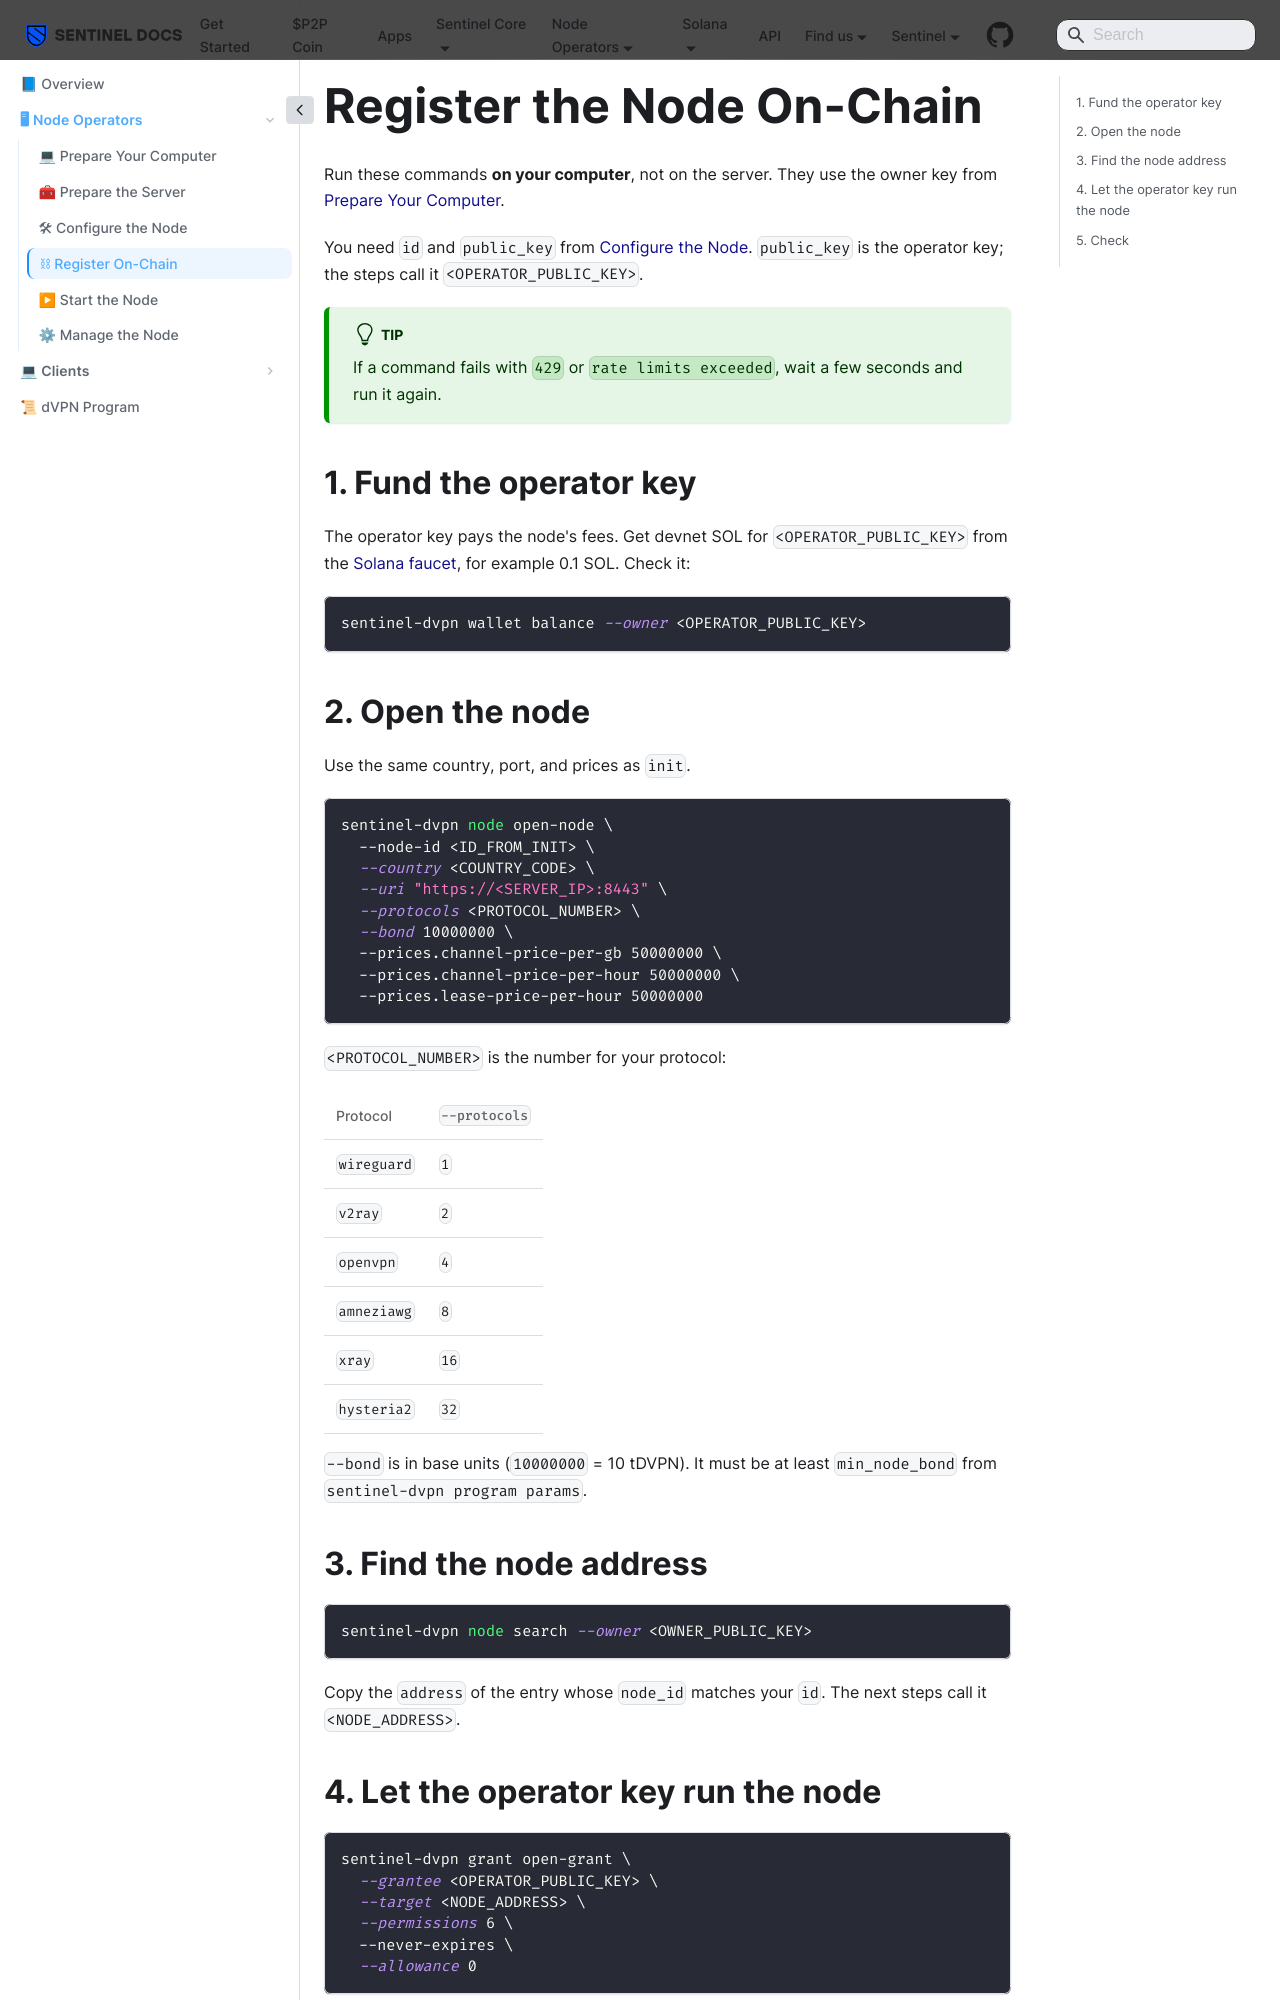

repository: sentinel-official/docs · page: solana/node-operators/on-chain.html · generator: docusaurus

---
title: Register the Node On-Chain
sidebar_label: "⛓ Register On-Chain"
sidebar_position: 5
---

# Register the Node On-Chain

Run these commands **on your computer**, not on the server. They use the owner key from [Prepare Your Computer](/solana/node-operators/computer).

You need `id` and `public_key` from [Configure the Node](/solana/node-operators/setup). `public_key` is the operator key; the steps call it `<OPERATOR_PUBLIC_KEY>`.

:::tip
If a command fails with `429` or `rate limits exceeded`, wait a few seconds and run it again.
:::

## 1. Fund the operator key

The operator key pays the node's fees. Get devnet SOL for `<OPERATOR_PUBLIC_KEY>` from the [Solana faucet](https://faucet.solana.com), for example 0.1 SOL. Check it:

```bash
sentinel-dvpn wallet balance --owner <OPERATOR_PUBLIC_KEY>
```

## 2. Open the node

Use the same country, port, and prices as `init`.

```bash
sentinel-dvpn node open-node \
  --node-id <ID_FROM_INIT> \
  --country <COUNTRY_CODE> \
  --uri "https://<SERVER_IP>:8443" \
  --protocols <PROTOCOL_NUMBER> \
  --bond 10000000 \
  --prices.channel-price-per-gb 50000000 \
  --prices.channel-price-per-hour 50000000 \
  --prices.lease-price-per-hour 50000000
```

`<PROTOCOL_NUMBER>` is the number for your protocol:

| Protocol | `--protocols` |
| --- | --- |
| `wireguard` | `1` |
| `v2ray` | `2` |
| `openvpn` | `4` |
| `amneziawg` | `8` |
| `xray` | `16` |
| `hysteria2` | `32` |

`--bond` is in base units (`10000000` = 10 tDVPN). It must be at least `min_node_bond` from `sentinel-dvpn program params`.
